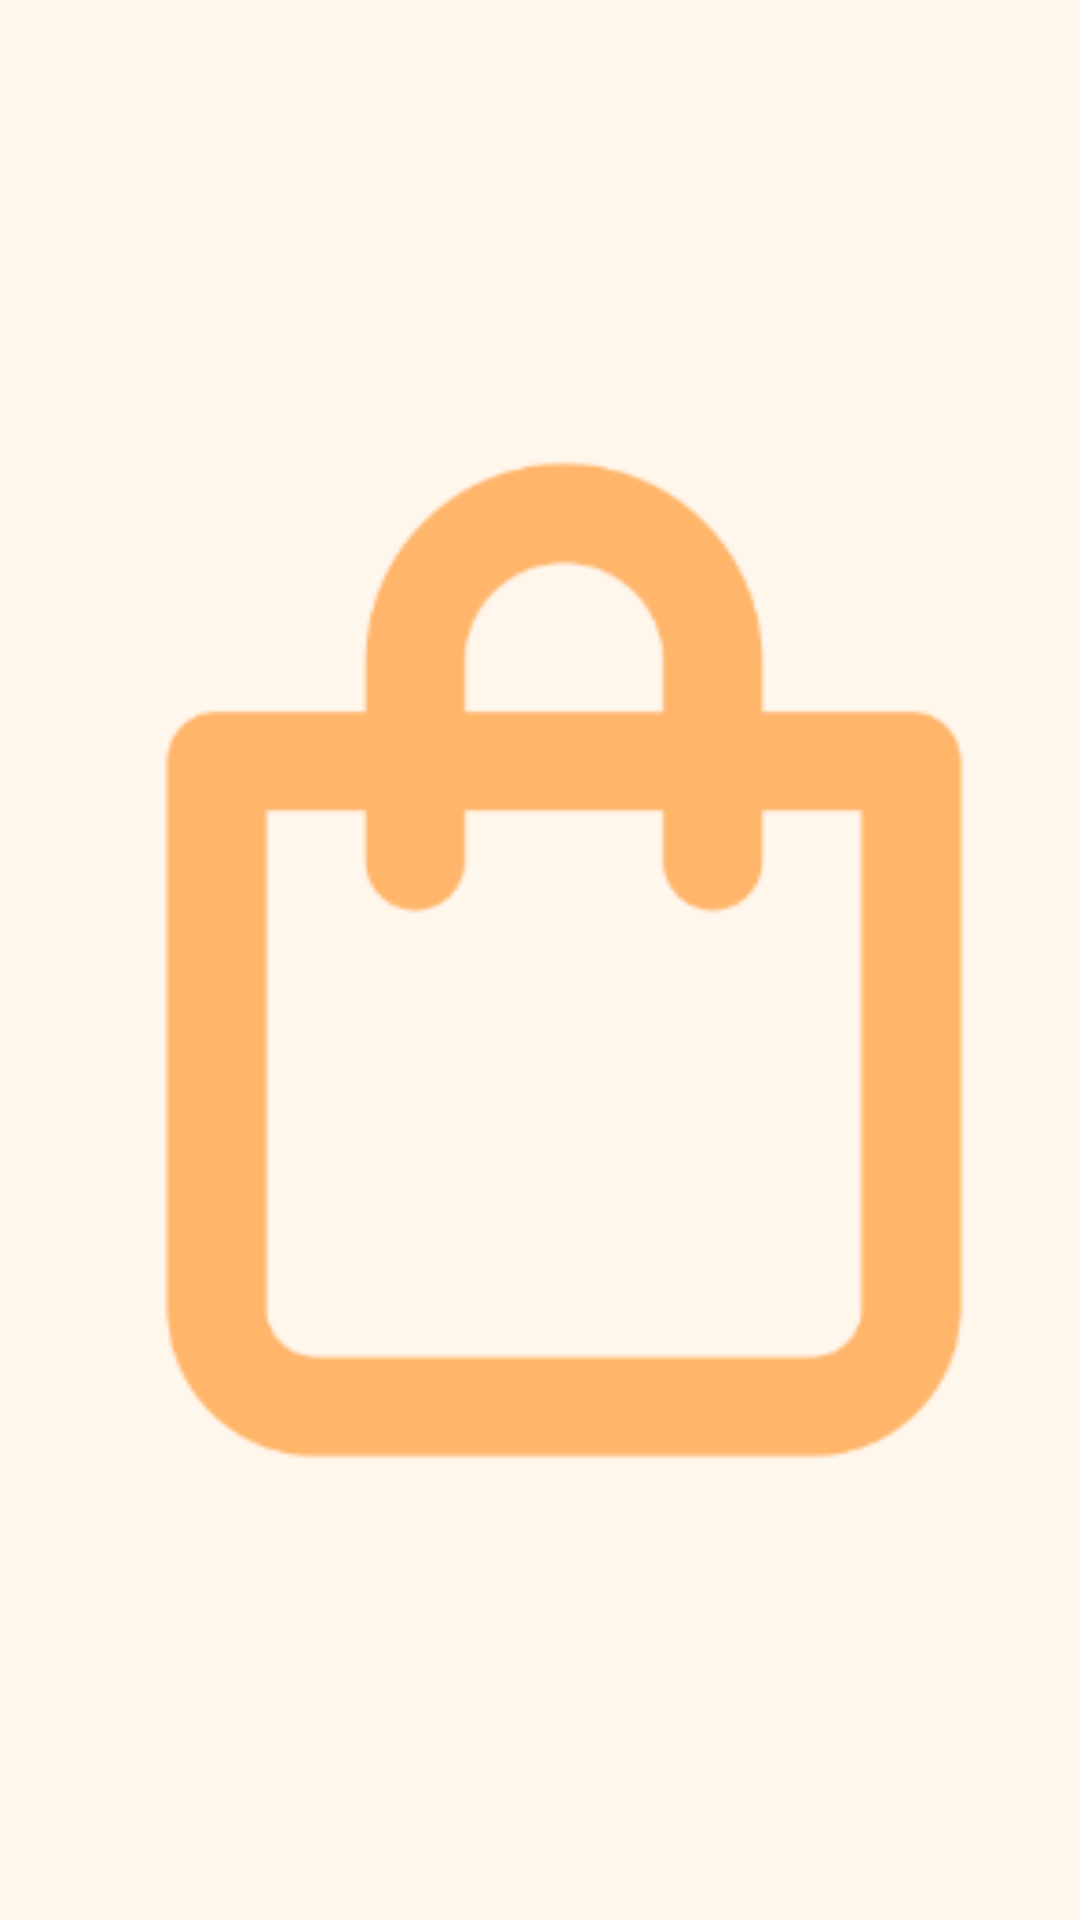

The Android layout XML behind this screen, and the referenced resources:
<!-- AndroidManifest.xml: application theme Theme.splash -->
<!-- res/layout/history_item.xml -->
<?xml version="1.0" encoding="utf-8"?>
<androidx.constraintlayout.widget.ConstraintLayout xmlns:android="http://schemas.android.com/apk/res/android"
    xmlns:app="http://schemas.android.com/apk/res-auto"
    android:layout_width="match_parent"
    android:layout_height="90dp"
    android:layout_marginTop="4dp"
    android:layout_marginBottom="4dp"
    android:background="@drawable/component_background">

    <com.google.android.material.imageview.ShapeableImageView
        android:id="@+id/imageView4"
        android:layout_width="wrap_content"
        android:layout_height="0dp"
        android:layout_marginStart="8dp"
        android:layout_marginTop="8dp"
        android:layout_marginBottom="8dp"
        android:adjustViewBounds="true"
        android:scaleType="centerCrop"
        app:layout_constraintBottom_toBottomOf="parent"
        app:layout_constraintStart_toStartOf="parent"
        app:layout_constraintTop_toTopOf="parent"
        app:shapeAppearanceOverlay="@style/TheX.cornerImage"
        app:srcCompat="@drawable/transaction" />

    <TextView
        android:id="@+id/textView7"
        android:layout_width="wrap_content"
        android:layout_height="wrap_content"
        android:layout_marginStart="16dp"
        android:text="Transaction N°1232"
        android:textSize="16sp"
        android:textStyle="bold"
        app:layout_constraintBottom_toTopOf="@+id/textView9"
        app:layout_constraintStart_toEndOf="@+id/imageView4"
        app:layout_constraintTop_toTopOf="@+id/imageView4"
        app:layout_constraintVertical_chainStyle="packed" />

    <TextView
        android:id="@+id/textView9"
        android:layout_width="wrap_content"
        android:layout_height="wrap_content"
        android:layout_marginTop="8dp"
        android:text="12-12-2020"
        app:layout_constraintBottom_toBottomOf="@+id/imageView4"
        app:layout_constraintStart_toStartOf="@+id/textView7"
        app:layout_constraintTop_toBottomOf="@+id/textView7" />

    <Button
        android:id="@+id/button"
        style="@style/Widget.MaterialComponents.Button.TextButton"
        android:layout_width="40dp"
        android:layout_height="0dp"
        android:insetTop="0dp"
        android:insetBottom="0dp"
        app:icon="@drawable/ic_right_arrow"
        app:layout_constraintBottom_toBottomOf="parent"
        app:layout_constraintEnd_toEndOf="parent"
        app:layout_constraintTop_toTopOf="parent" />
</androidx.constraintlayout.widget.ConstraintLayout>
<!-- resources referenced by this layout -->
<resources>
  <!-- drawable component_background (drawable) -->
  <?xml version="1.0" encoding="utf-8"?>
  <shape xmlns:android="http://schemas.android.com/apk/res/android">
      <solid android:color="?attr/xViewBackground"/>
      <corners android:radius="20dp"/>
  </shape>
  <!-- drawable ic_right_arrow (drawable) -->
  <vector xmlns:android="http://schemas.android.com/apk/res/android"
      android:width="24dp"
      android:height="24dp"
      android:viewportWidth="24"
      android:viewportHeight="24">
    <path
        android:fillColor="#FF000000"
        android:pathData="M14.83,11.29 L10.59,7.05a1,1 0,0 0,-1.42 0,1 1,0 0,0 0,1.41L12.71,12 9.17,15.54a1,1 0,0 0,0 1.41,1 1,0 0,0 0.71,0.29 1,1 0,0 0,0.71 -0.29l4.24,-4.24A1,1 0,0 0,14.83 11.29Z"/>
  </vector>
  <!-- drawable transaction: png bitmap (drawable, 7575 bytes) -->
  <style name="TheX.cornerImage" parent="">
          <item name="cornerFamily">rounded</item>
          <item name="cornerSize">20dp</item>
      </style>
  <style name="Theme.splash" parent="Theme.MaterialComponents.DayNight.NoActionBar">
          <item name="colorPrimary">@color/orange_500</item>
          <item name="colorPrimaryVariant">@color/orange_700</item>
          <item name="colorOnPrimary">@color/orange_100</item>
          <item name="android:statusBarColor" tools:targetApi="l">@color/transparent</item>
          <item name="android:windowBackground">@drawable/splash</item>
      </style>
  <color name="orange_500">#FF8100</color>
  <color name="orange_700">#FF720E</color>
  <color name="orange_100">#FFF6EC</color>
  <color name="transparent">#00000000</color>
  <!-- drawable splash (drawable) -->
  <?xml version="1.0" encoding="utf-8"?>
  <layer-list xmlns:android="http://schemas.android.com/apk/res/android">
      <item android:drawable="@color/orange_100"
          android:gravity="center"/>
      <item android:drawable="@drawable/ic_launcher_foreground"
          android:gravity="center"
          android:width="200dp"
          android:height="200dp" />
  </layer-list>
  <!-- drawable ic_launcher_foreground: vector/xml drawable (drawable, 6474 chars, omitted) -->
</resources>
